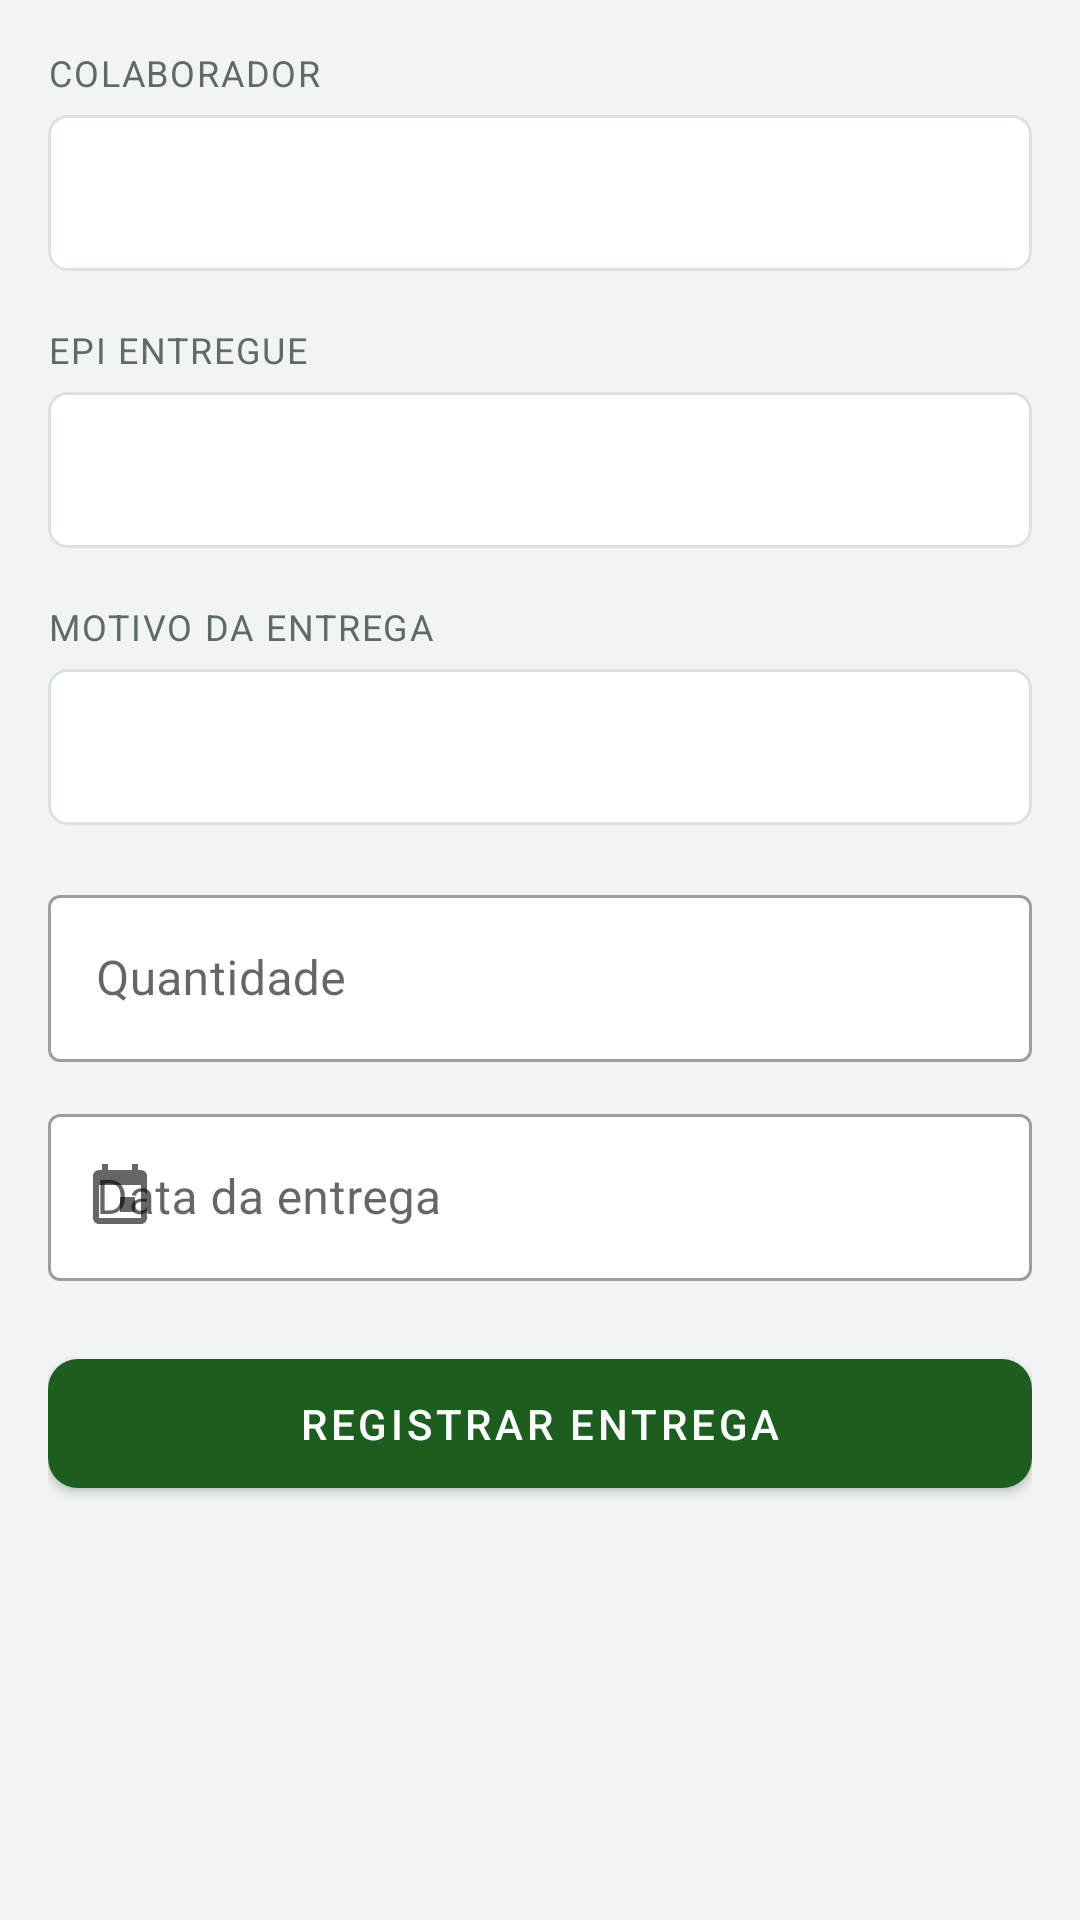

The Android layout XML behind this screen, and the referenced resources:
<!-- AndroidManifest.xml: application theme Theme.ControleEpi -->
<!-- res/layout/activity_nova_entrega.xml -->
<?xml version="1.0" encoding="utf-8"?>
<ScrollView xmlns:android="http://schemas.android.com/apk/res/android"
    xmlns:app="http://schemas.android.com/apk/res-auto"
    android:layout_width="match_parent"
    android:layout_height="match_parent"
    android:background="@color/fundo">

    <LinearLayout
        android:layout_width="match_parent"
        android:layout_height="wrap_content"
        android:orientation="vertical"
        android:padding="@dimen/margem_tela">

        <TextView
            style="@style/Rotulo"
            android:layout_width="wrap_content"
            android:layout_height="wrap_content"
            android:layout_marginTop="0dp"
            android:text="@string/rotulo_colaborador" />

        <Spinner
            android:id="@+id/spinnerColaborador"
            android:layout_width="match_parent"
            android:layout_height="wrap_content"
            android:layout_marginTop="6dp"
            android:background="@drawable/fundo_spinner"
            android:minHeight="52dp" />

        <TextView
            style="@style/Rotulo"
            android:layout_width="wrap_content"
            android:layout_height="wrap_content"
            android:layout_marginTop="18dp"
            android:text="@string/rotulo_epi" />

        <Spinner
            android:id="@+id/spinnerEpi"
            android:layout_width="match_parent"
            android:layout_height="wrap_content"
            android:layout_marginTop="6dp"
            android:background="@drawable/fundo_spinner"
            android:minHeight="52dp" />

        <TextView
            style="@style/Rotulo"
            android:layout_width="wrap_content"
            android:layout_height="wrap_content"
            android:layout_marginTop="18dp"
            android:text="@string/rotulo_motivo" />

        <Spinner
            android:id="@+id/spinnerMotivo"
            android:layout_width="match_parent"
            android:layout_height="wrap_content"
            android:layout_marginTop="6dp"
            android:background="@drawable/fundo_spinner"
            android:minHeight="52dp" />

        <com.google.android.material.textfield.TextInputLayout
            android:id="@+id/campoQuantidade"
            style="@style/Campo"
            android:layout_width="match_parent"
            android:layout_height="wrap_content"
            android:layout_marginTop="18dp"
            android:hint="@string/dica_quantidade">

            <com.google.android.material.textfield.TextInputEditText
                android:id="@+id/editQuantidade"
                android:layout_width="match_parent"
                android:layout_height="wrap_content"
                android:inputType="number"
                android:maxLength="4" />
        </com.google.android.material.textfield.TextInputLayout>

        <com.google.android.material.textfield.TextInputLayout
            android:id="@+id/campoData"
            style="@style/Campo"
            android:layout_width="match_parent"
            android:layout_height="wrap_content"
            android:hint="@string/dica_data_entrega"
            app:startIconDrawable="@drawable/ic_calendario">

            <com.google.android.material.textfield.TextInputEditText
                android:id="@+id/editData"
                android:layout_width="match_parent"
                android:layout_height="wrap_content"
                android:cursorVisible="false"
                android:focusable="false"
                android:inputType="none" />
        </com.google.android.material.textfield.TextInputLayout>

        <com.google.android.material.button.MaterialButton
            android:id="@+id/btnRegistrar"
            style="@style/BotaoPrincipal"
            android:layout_width="match_parent"
            android:layout_height="wrap_content"
            android:text="@string/btn_registrar_entrega"
            app:icon="@drawable/ic_confirmar" />

        <ProgressBar
            android:id="@+id/progresso"
            android:layout_width="wrap_content"
            android:layout_height="wrap_content"
            android:layout_gravity="center_horizontal"
            android:layout_marginTop="12dp"
            android:visibility="gone" />
    </LinearLayout>
</ScrollView>
<!-- resources referenced by this layout -->
<resources>
  <color name="fundo">#F2F4F3</color>
  <dimen name="margem_tela">16dp</dimen>
  <!-- drawable fundo_spinner (drawable) -->
  <?xml version="1.0" encoding="utf-8"?>
  <shape xmlns:android="http://schemas.android.com/apk/res/android"
      android:shape="rectangle">
      <solid android:color="@color/cartao" />
      <stroke
          android:width="1dp"
          android:color="@color/borda" />
      <corners android:radius="6dp" />
  </shape>
  <!-- drawable ic_calendario (drawable) -->
  <?xml version="1.0" encoding="utf-8"?>
  <vector xmlns:android="http://schemas.android.com/apk/res/android"
      android:width="24dp"
      android:height="24dp"
      android:viewportWidth="24"
      android:viewportHeight="24">
      <path
          android:fillColor="#FF1B5E20"
          android:pathData="M17,12h-5v5h5v-5zM16,1v2H8V1H6v2H5c-1.11,0 -1.99,0.9 -1.99,2L3,19c0,1.1 0.89,2 2,2h14c1.1,0 2,-0.9 2,-2V5c0,-1.1 -0.9,-2 -2,-2h-1V1h-2zM19,19H5V8h14v11z" />
  </vector>
  <string name="btn_registrar_entrega">Registrar entrega</string>
  <string name="dica_data_entrega">Data da entrega</string>
  <string name="dica_quantidade">Quantidade</string>
  <string name="rotulo_colaborador">Colaborador</string>
  <string name="rotulo_epi">EPI entregue</string>
  <string name="rotulo_motivo">Motivo da entrega</string>
  <style name="BotaoPrincipal" parent="Widget.MaterialComponents.Button">
          <item name="android:layout_marginTop">20dp</item>
          <item name="android:paddingTop">12dp</item>
          <item name="android:paddingBottom">12dp</item>
          <item name="cornerRadius">10dp</item>
          <item name="iconGravity">textStart</item>
      </style>
  <style name="Campo" parent="Widget.MaterialComponents.TextInputLayout.OutlinedBox">
          <item name="android:layout_marginTop">@dimen/espaco_campos</item>
          <item name="boxBackgroundColor">@color/cartao</item>
      </style>
  <style name="Rotulo">
          <item name="android:textColor">@color/texto_suave</item>
          <item name="android:textSize">12sp</item>
          <item name="android:textAllCaps">true</item>
          <item name="android:letterSpacing">0.05</item>
      </style>
  <style name="Theme.ControleEpi" parent="Theme.MaterialComponents.Light.DarkActionBar">
          <item name="colorPrimary">@color/verde_seguranca</item>
          <item name="colorPrimaryVariant">@color/verde_seguranca_escuro</item>
          <item name="colorOnPrimary">@color/branco</item>
          <item name="colorSecondary">@color/amarelo_alerta</item>
          <item name="colorSecondaryVariant">@color/amarelo_alerta</item>
          <item name="colorOnSecondary">@color/texto_principal</item>
          <item name="android:statusBarColor">@color/verde_seguranca_escuro</item>
          <item name="android:windowBackground">@color/fundo</item>
          <item name="android:textColorPrimary">@color/texto_principal</item>
          <item name="android:textColorSecondary">@color/texto_suave</item>
      </style>
  <color name="cartao">#FFFFFF</color>
  <color name="borda">#DCE3DF</color>
  <dimen name="espaco_campos">12dp</dimen>
  <color name="texto_suave">#5F6B66</color>
  <color name="verde_seguranca">#1B5E20</color>
  <color name="verde_seguranca_escuro">#0F3D13</color>
  <color name="branco">#FFFFFF</color>
  <color name="amarelo_alerta">#FFB300</color>
  <color name="texto_principal">#1C2321</color>
</resources>
